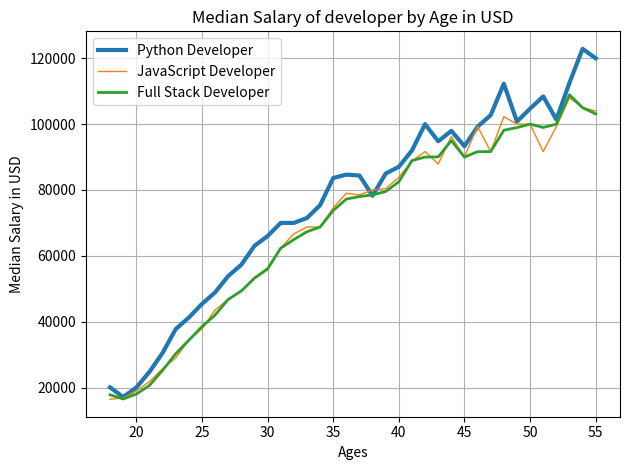

This chart was generated by the following Python code:
import matplotlib.pyplot as plt

# Pie Chart 
# plt.style.use("fivethirtyeight")

# labels = [" JavaScript", "HTML/CSS", "SQL", "Python", "Java"]

# slices = [59219, 55466, 47544, 36443, 32917]

# explode = [0, 0, 0, 0.1, 0]

# plt.pie(slices, labels = labels, explode = explode, shadow = True, startangle = 160, autopct= "%1.1f%%")

# plt.title("Pie Chart")
# plt.tight_layout()
# plt.show()


## Line 

# plt.style.use("fivethirtyeight")


# Ages 18 to 55
ages_x = [18, 19, 20, 21, 22, 23, 24, 25, 26, 27, 28, 29, 30, 31, 32, 33, 34, 35,
          36, 37, 38, 39, 40, 41, 42, 43, 44, 45, 46, 47, 48, 49, 50, 51, 52, 53, 54, 55]

py_dev_y = [20046, 17100, 20000, 24744, 30500, 37732, 41247, 45372, 48876, 53850, 57287, 63016, 65998, 70003, 70000, 71496, 75370, 83640, 84666,
            84392, 78254, 85000, 87038, 91991, 100000, 94796, 97962, 93302, 99240, 102736, 112285, 100771, 104708, 108423, 101407, 112542, 122870, 120000]

js_dev_y = [16446, 16791, 18942, 21780, 25704, 29000, 34372, 37810, 43515, 46823, 49293, 53437, 56373, 62375, 66674, 68745, 68746, 74583, 79000,
            78508, 79996, 80403, 83820, 88833, 91660, 87892, 96243, 90000, 99313, 91660, 102264, 100000, 100000, 91660, 99240, 108000, 105000, 104000]

dev_y = [17784, 16500, 18012, 20628, 25206, 30252, 34368, 38496, 42000, 46752, 49320, 53200, 56000, 62316, 64928, 67317, 68748, 73752, 77232,
         78000, 78508, 79536, 82488, 88935, 90000, 90056, 95000, 90000, 91633, 91660, 98150, 98964, 100000, 98988, 100000, 108923, 105000, 103117]

plt.plot(ages_x, py_dev_y, linewidth=3,  label = "Python Developer")

plt.plot(ages_x, js_dev_y, linewidth=1, label = "JavaScript Developer")

plt.plot(ages_x, dev_y, linewidth=2, label = "Full Stack Developer")

plt.xlabel("Ages")
plt.ylabel("Median Salary in USD")
plt.title("Median Salary of developer by Age in USD")

plt.legend()
plt.grid()
plt.tight_layout()
plt.show()